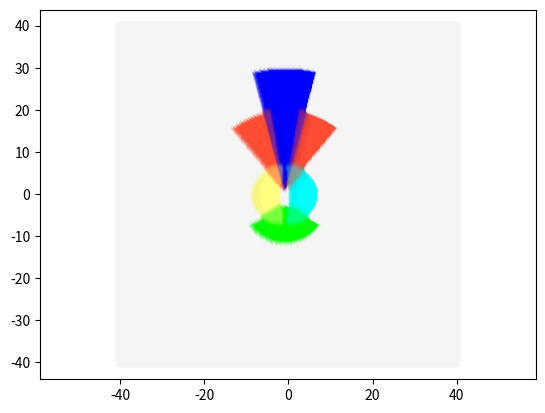

Write the Python code that produced this figure.
from dataclasses import dataclass
from typing import List

import numpy as np
from matplotlib import pyplot as plt


def bring_to_interval(x, around):
    while x < around - np.pi:
        x += 2 * np.pi

    while x > around + np.pi:
        x -= 2 * np.pi

    return x


NOT_SEEN_COLOR = "whitesmoke"


@dataclass
class Camera:
    x: float
    y: float
    orientation: float
    fov: float
    range: float
    resolution_horizontal: float
    color: str

    def has_point_in_fov(self, px, py):
        orientation = np.deg2rad(self.orientation)
        camera_to_point_angle = bring_to_interval(
            np.arctan2(py - self.y, px - self.x), orientation
        )

        half_fov = np.deg2rad(self.fov / 2)

        return (
            bring_to_interval(orientation - half_fov, orientation)
            <= camera_to_point_angle
            and bring_to_interval(orientation + half_fov, orientation)
            >= camera_to_point_angle
        )

    def has_within_range(self, px, py):
        distance = np.linalg.norm(np.array([self.x, self.y]) - np.array([px, py]))
        return distance < self.range

    def compute_information(self, px, py):
        pass

    def get_color(self, px, py):

        if not self.has_point_in_fov(px, py):
            return None

        if not self.has_within_range(px, py):
            return None

        return self.color


def combine_rgba_list(colors):
    # Start with the first color as the base
    r, g, b, a = colors[0]

    # Iterate through the rest of the colors and blend them
    for color in colors[1:]:
        r2, g2, b2, a2 = color

        # Calculate the new alpha
        a_new = a + a2 * (1 - a)

        if a_new == 0:
            r_new, g_new, b_new = 0, 0, 0  # If fully transparent
        else:
            # Blend the RGB channels
            r_new = (r * a + r2 * a2 * (1 - a)) / a_new
            g_new = (g * a + g2 * a2 * (1 - a)) / a_new
            b_new = (b * a + b2 * a2 * (1 - a)) / a_new

        # Update the current color to the new blended color
        r, g, b, a = r_new, g_new, b_new, a_new

    return (r, g, b, a)


def main():
    cameras = [
        Camera(0, 0.5, 90, 30, 30, 1200, (0, 0, 1, 0.1)),
        Camera(0, 0.5, 115, 30, 20, 1200, (1, 0.3, 0.2, 0.1)),
        Camera(0, 0.5, 65, 30, 20, 1200, (1, 0.3, 0.2, 0.1)),
        Camera(0, -2, -90, 120, 10, 1200, (0, 1, 0, 0.1)),
        Camera(1, 0, 0, 190, 7, 1200, (0, 1, 1, 0.1)),
        Camera(-1, 0, 180, 190, 7, 1200, (1, 1, 0.5, 0.1)),
    ]

    resolution = 0.3
    size = 40

    plt.axis("equal")

    r = np.arange(-size, size, resolution)

    colors_to_plot = []
    xs = []
    ys = []

    for x in r:
        for y in r:
            colors = [c.get_color(x, y) for c in cameras]
            non_empty_colors = [c for c in colors if c is not None]
            color = (
                combine_rgba_list(non_empty_colors)
                if non_empty_colors
                else NOT_SEEN_COLOR
            )
            colors_to_plot.append(color)
            xs.append(x)
            ys.append(y)

    plt.scatter(xs, ys, color=colors_to_plot)
    plt.show()


if __name__ == "__main__":
    main()
